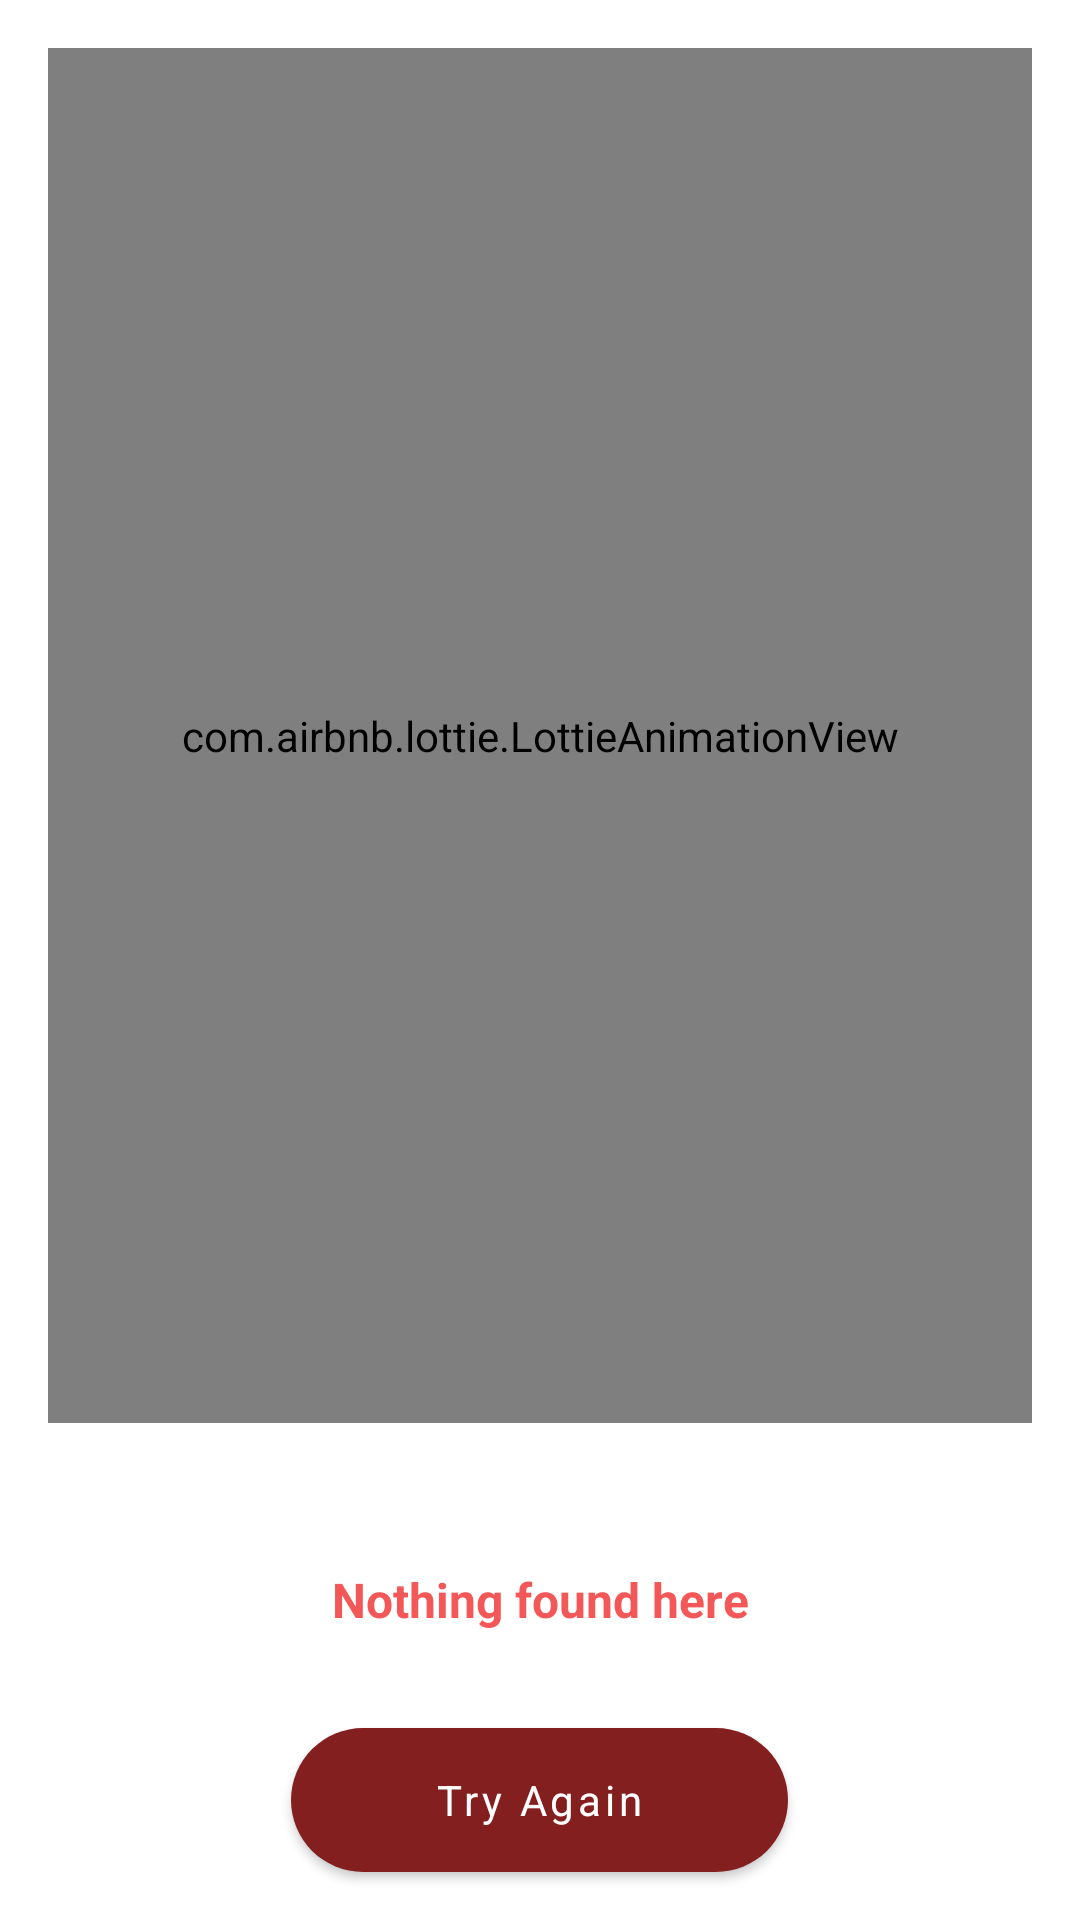

Android layout source for this screen:
<!-- AndroidManifest.xml: application theme AppTheme -->
<!-- res/layout/nothing_found.xml -->
<?xml version="1.0" encoding="utf-8"?>
<LinearLayout xmlns:android="http://schemas.android.com/apk/res/android"
    xmlns:app="http://schemas.android.com/apk/res-auto"
    android:layout_width="match_parent"
    android:layout_height="match_parent"
    android:orientation="vertical">

    <com.airbnb.lottie.LottieAnimationView
        android:layout_width="match_parent"
        android:layout_height="0dp"
        android:layout_margin="16dp"
        android:layout_weight="1"
        app:lottie_autoPlay="true"
        app:lottie_loop="true"
        app:lottie_rawRes="@raw/lottie_8852_searching_for_word" />

    <TextView
        android:layout_width="match_parent"
        android:layout_height="wrap_content"
        android:layout_margin="32dp"
        android:gravity="center"
        android:text="Nothing found here"
        android:textColor="#F45757"
        android:textSize="16sp"
        android:textStyle="bold" />

    <com.google.android.material.button.MaterialButton
        android:id="@+id/retry"
        android:layout_width="wrap_content"
        android:layout_height="wrap_content"
        android:layout_gravity="center"
        android:layout_marginBottom="16dp"
        android:insetTop="0dp"
        android:insetBottom="0dp"
        android:paddingHorizontal="48dp"
        android:text="Try Again"
        android:textAllCaps="false"
        app:cornerRadius="24dp" />

</LinearLayout>
<!-- resources referenced by this layout -->
<resources>
  <style name="AppTheme" parent="Theme.MaterialComponents.Light.NoActionBar">
          <item name="colorPrimary">@color/colorPrimary</item>
          <item name="colorPrimaryDark">@color/colorPrimary</item>
          <item name="android:textColor">@color/textColor</item>
          <item name="appBarLayoutStyle">@style/Widget.MaterialComponents.AppBarLayout.Surface</item>
          <item name="colorAccent">@color/colorAccent</item>
          <item name="android:statusBarColor">@android:color/white</item>
          <item name="android:windowLightStatusBar" tools:targetApi="m">true</item>
          <item name="fontFamily">@font/montserrat</item>
      </style>
  <color name="colorPrimary">#831F1F</color>
  <color name="textColor">#01052C</color>
  <color name="colorAccent">#00ACC1</color>
</resources>
